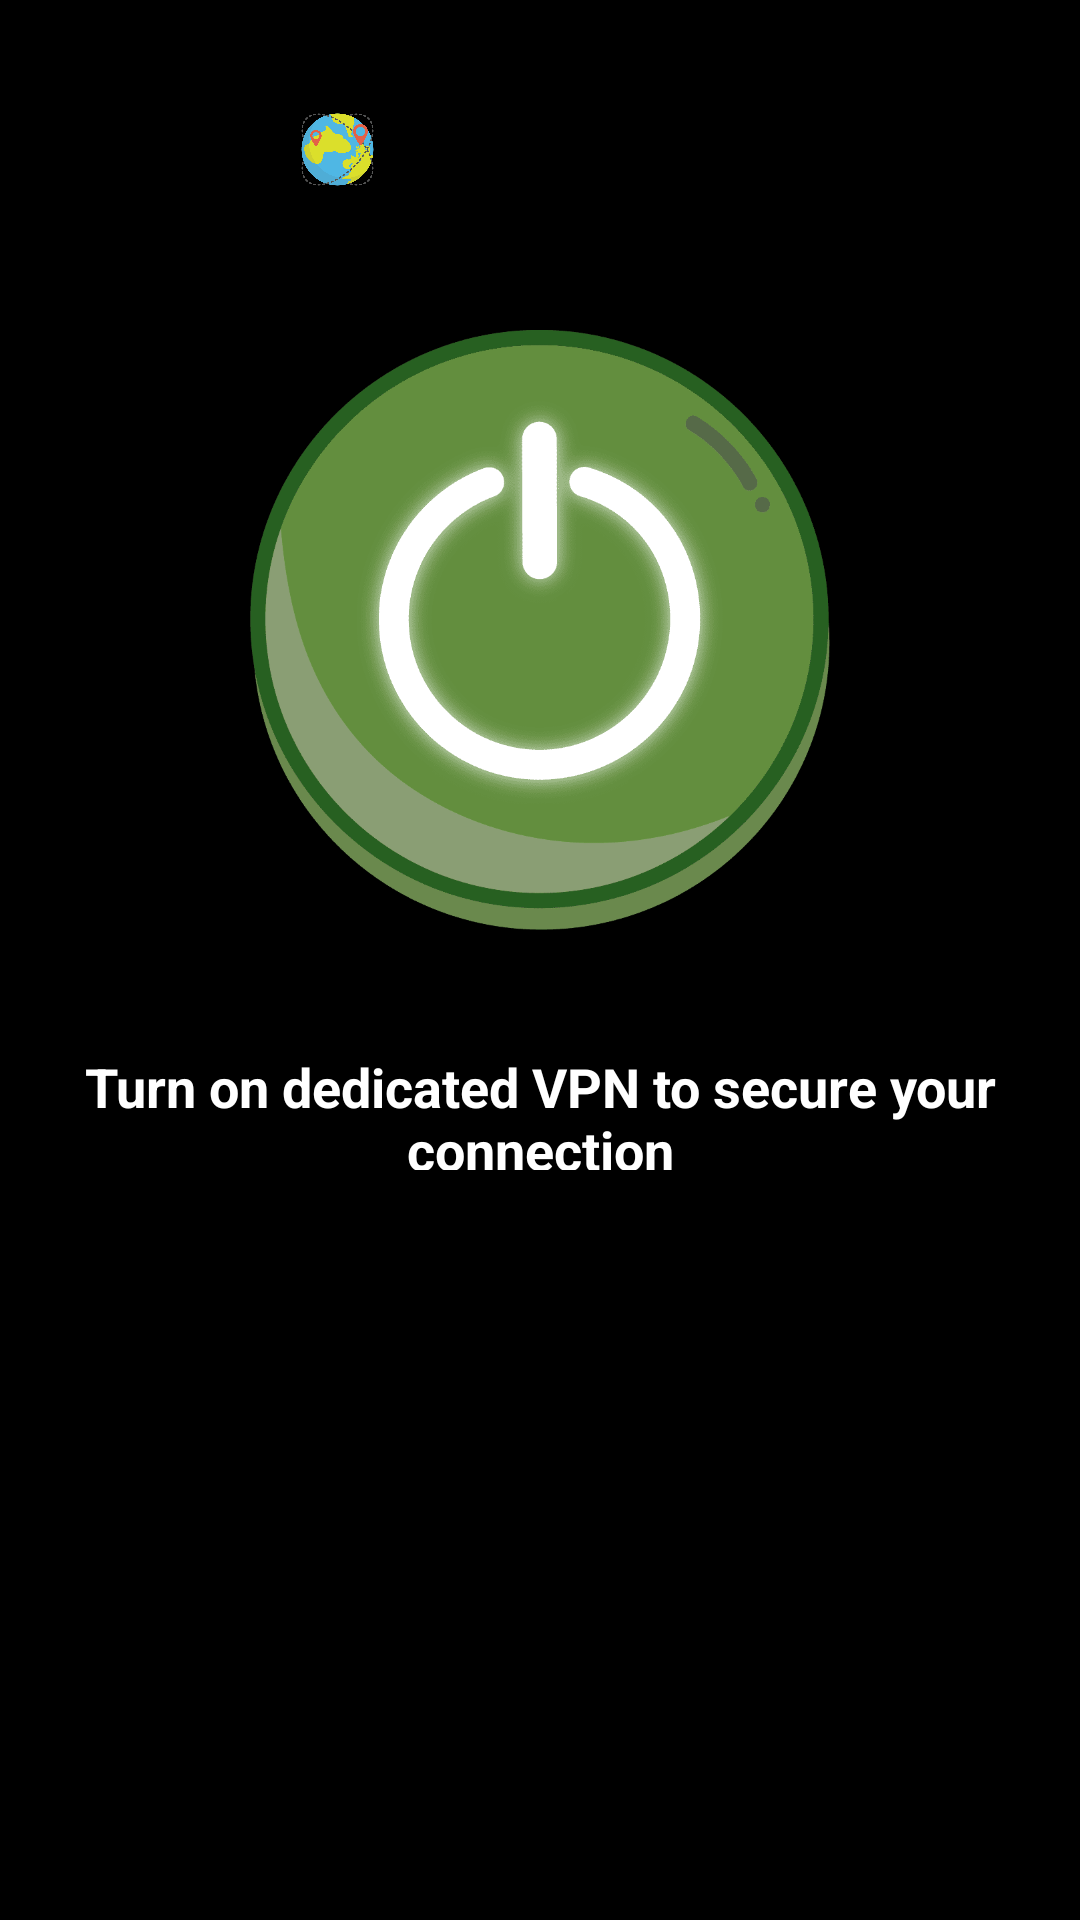

Android layout source for this screen:
<!-- AndroidManifest.xml: application theme Theme.VDownload -->
<!-- res/layout/activity_vpnactivity.xml -->
<?xml version="1.0" encoding="utf-8"?>
<LinearLayout xmlns:android="http://schemas.android.com/apk/res/android"
    xmlns:app="http://schemas.android.com/apk/res-auto"
    xmlns:tools="http://schemas.android.com/tools"
    android:layout_width="match_parent"
    android:layout_height="match_parent"
    android:background="@color/black"
    tools:context=".activity.VPNActivity">

    <androidx.core.widget.NestedScrollView
        android:layout_width="match_parent"
        android:layout_height="wrap_content">

        <RelativeLayout
            android:layout_width="match_parent"
            android:layout_height="wrap_content"
            android:orientation="vertical">


            <LinearLayout
                android:id="@+id/select_country"
                android:layout_width="200dp"
                android:layout_height="60dp"
                android:layout_centerHorizontal="true"
                android:layout_marginStart="80dp"
                android:layout_marginTop="20dp"
                android:backgroundTint="@color/white"
                android:background="@drawable/extra_new"
                android:elevation="20dp"
                android:orientation="horizontal"
                android:padding="5dp">


                <ImageView
                    android:id="@+id/countryFlag"
                    android:layout_width="45dp"
                    android:layout_height="25dp"
                    android:layout_gravity="center_vertical"
                    android:layout_marginStart="5dp"
                    android:src="@drawable/ic_earth" />


                <TextView
                    android:id="@+id/countryName"
                    android:layout_width="match_parent"
                    android:layout_height="wrap_content"
                    android:layout_gravity="center_vertical"
                    android:layout_marginStart="8dp"
                    android:layout_marginEnd="10dp"
                    android:layout_weight="1"
                    android:gravity="center"
                    android:text="Select Location"
                    android:textColor="@color/black"
                    android:textSize="13dp" />


            </LinearLayout>

            <ImageView
                android:id="@+id/connect_btn"
                android:layout_width="200dp"
                android:layout_height="200dp"
                android:layout_below="@+id/select_country"
                android:layout_centerInParent="true"
                android:layout_marginTop="30dp"
                android:layout_marginBottom="20dp"
                android:src="@drawable/vpn" />

            <RelativeLayout
                android:id="@+id/ll1"
                android:layout_width="match_parent"
                android:layout_height="wrap_content"
                android:layout_below="@+id/connect_btn"
                android:gravity="center"
                android:layout_marginTop="20dp"
                android:orientation="horizontal">








                <TextView
                    android:id="@+id/connection_state"
                    android:layout_width="match_parent"
                    android:layout_height="40dp"
                    android:layout_gravity="center_vertical"
                    android:layout_marginLeft="20dp"
                    android:layout_marginRight="20dp"
                    android:gravity="center"
                    android:text="@string/disconnected"
                    android:textColor="@color/white"
                    android:textSize="18dp"
                    android:textStyle="bold" />

            </RelativeLayout>

            <TextView
                android:id="@+id/activate_btn"
                android:layout_width="150dp"
                android:layout_height="50dp"
                android:layout_below="@+id/ll1"
                android:layout_centerHorizontal="true"
                android:layout_marginTop="20dp"
                android:backgroundTint="@color/white"
                android:background="@drawable/extra_new"
                android:gravity="center"
                android:text="Next"
                android:textColor="#000"
                android:textSize="18dp" />

        </RelativeLayout>
    </androidx.core.widget.NestedScrollView>


</LinearLayout>
<!-- resources referenced by this layout -->
<resources>
  <color name="black">#FF000000</color>
  <color name="white">#FFFFFFFF</color>
  <!-- drawable ic_earth: png bitmap (drawable-v24, 11671 bytes) -->
  <!-- drawable vpn: png bitmap (drawable-v24, 28849 bytes) -->
  <string name="disconnected">Turn on dedicated VPN to secure your connection</string>
  <style name="Theme.VDownload" parent="Theme.MaterialComponents.DayNight.NoActionBar">
          
          <item name="colorPrimary">@color/purple_500</item>
          <item name="colorPrimaryVariant">@color/purple_700</item>
          <item name="colorOnPrimary">@color/white</item>
          
          <item name="colorSecondary">@color/adsTagBg</item>
          <item name="colorSecondaryVariant">@color/adsTagBg</item>
          <item name="colorOnSecondary">@color/black</item>
          
          
          
          <item name="android:statusBarColor" tools:targetApi="l">@color/adsTagBg</item>
          
      </style>
  <color name="purple_500">#FF6200EE</color>
  <color name="purple_700">#FF3700B3</color>
  <color name="adsTagBg">#093731</color>
</resources>
